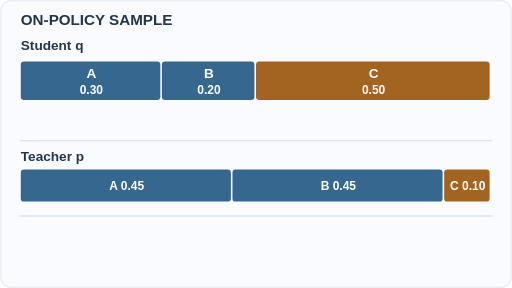
t = 0.00 s
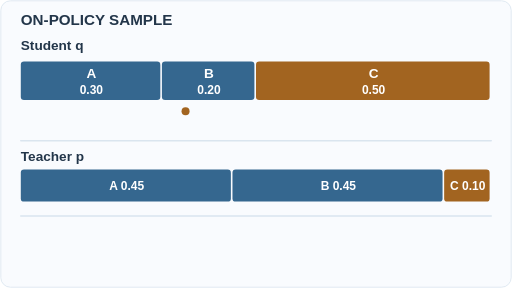
t = 1.71 s
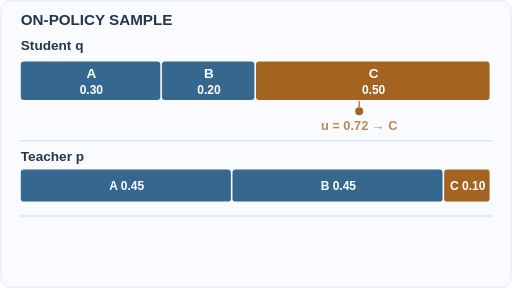
t = 3.36 s
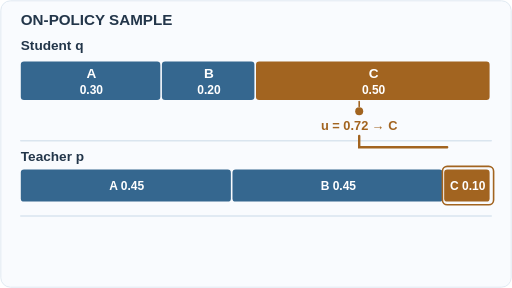
t = 5.13 s
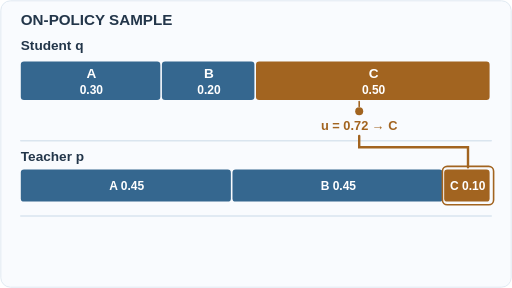
t = 6.60 s
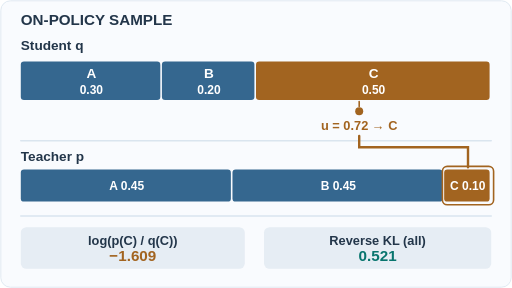
t = 8.49 s

The animated SVG that drew these frames (rendered in a browser with its animation timeline set to each time). Animation: 6 SMIL elements (animate=6); frames cover the first 8.49 s, repeats indefinitely.

<svg xmlns="http://www.w3.org/2000/svg" width="640" height="360" viewBox="0 0 640 360" role="img" aria-labelledby="title desc"><title id="title">MiniLLM on-policy reverse KL</title><desc id="desc">A uniform draw of 0.72 selects sequence C from the student distribution. Its teacher probability is smaller. The log ratio reward is negative; the full reverse KL is positive.</desc><rect x="1" y="1" width="638" height="358" rx="12" fill="#f9fbfe" stroke="#dae5ef"/><g font-family="Arial,Helvetica,sans-serif" font-weight="600"><text x="26" y="31" font-size="19" fill="#23364a" text-anchor="start">ON-POLICY SAMPLE</text><text x="26" y="62" font-size="17" fill="#23364a" text-anchor="start">Student q</text><rect x="26" y="77" width="174.4" height="48" rx="4" fill="#35678f" stroke="none"/><text x="114.2" y="98" font-size="17" fill="white" text-anchor="middle">A</text><text x="114.2" y="117" font-size="15" fill="white" text-anchor="middle">0.30</text><rect x="202.4" y="77" width="115.60000000000001" height="48" rx="4" fill="#35678f" stroke="none"/><text x="261.2" y="98" font-size="17" fill="white" text-anchor="middle">B</text><text x="261.2" y="117" font-size="15" fill="white" text-anchor="middle">0.20</text><rect x="320" y="77" width="292" height="48" rx="4" fill="#a26420" stroke="none"/><text x="467" y="98" font-size="17" fill="white" text-anchor="middle">C</text><text x="467" y="117" font-size="15" fill="white" text-anchor="middle">0.50</text><g opacity="1"><animate attributeName="opacity" values="0;1;1;1" keyTimes="0;0.05;0.1;1" dur="12s" repeatCount="indefinite" calcMode="linear"/><circle cx="449" cy="139" r="5" fill="#a26420"><animate attributeName="cx" values="26;26;449;449" keyTimes="0;0.05;0.24;1" dur="12s" repeatCount="indefinite" calcMode="linear"/></circle></g><g opacity="1"><animate attributeName="opacity" values="0;0;1;1" keyTimes="0;0.25;0.29;1" dur="12s" repeatCount="indefinite" calcMode="linear"/><path d="M449 127V133" fill="none" stroke="#a26420" stroke-width="2" stroke-linecap="round"/><text x="449" y="163" font-size="16" fill="#a26420" text-anchor="middle">u = 0.72 → C</text></g><path d="M26 176H614" fill="none" stroke="#dae5ef" stroke-width="2" stroke-linecap="round"/><text x="26" y="201" font-size="17" fill="#23364a" text-anchor="start">Teacher p</text><rect x="26" y="212" width="262.6" height="40" rx="4" fill="#35678f" stroke="none"/><text x="158.3" y="237" font-size="15" fill="white" text-anchor="middle">A 0.45</text><rect x="290.6" y="212" width="262.6" height="40" rx="4" fill="#35678f" stroke="none"/><text x="422.90000000000003" y="237" font-size="15" fill="white" text-anchor="middle">B 0.45</text><rect x="555.2" y="212" width="56.800000000000004" height="40" rx="4" fill="#a26420" stroke="none"/><text x="584.6" y="237" font-size="15" fill="white" text-anchor="middle">C 0.10</text><g opacity="1"><animate attributeName="opacity" values="0;0;1;1" keyTimes="0;0.29;0.32999999999999996;1" dur="12s" repeatCount="indefinite" calcMode="linear"/><path d="M449 170V184H585V209" fill="none" stroke="#a26420" stroke-width="3" stroke-linecap="round" pathLength="1" stroke-dasharray="1" stroke-dashoffset="0"><animate attributeName="stroke-dashoffset" values="1;1;0;0" keyTimes="0;0.3;0.48;1" dur="12s" repeatCount="indefinite" calcMode="linear"/></path><rect x="553" y="208" width="64" height="48" rx="6" fill="none" stroke="#a26420" stroke-width="2"/></g><path d="M26 270H614" fill="none" stroke="#dae5ef" stroke-width="2" stroke-linecap="round"/><g opacity="1"><animate attributeName="opacity" values="0;0;1;1" keyTimes="0;0.57;0.61;1" dur="12s" repeatCount="indefinite" calcMode="linear"/><rect x="26" y="284" width="280" height="52" rx="7" fill="#e6edf4" stroke="none"/><text x="166" y="306" font-size="16" fill="#23364a" text-anchor="middle">log(p(C) / q(C))</text><text x="166" y="326" font-size="19" fill="#a26420" text-anchor="middle">−1.609</text><rect x="330" y="284" width="284" height="52" rx="7" fill="#e6edf4" stroke="none"/><text x="472" y="306" font-size="16" fill="#23364a" text-anchor="middle">Reverse KL (all)</text><text x="472" y="326" font-size="19" fill="#08756e" text-anchor="middle">0.521</text></g></g></svg>
